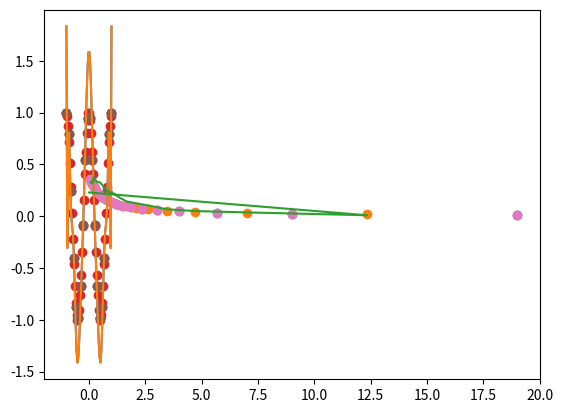

This figure's Python source:
import matplotlib.pyplot as plt
import numpy as np


def function(x):
    return (0.2)/(x + 0.5) + 0.002

def sum(x, M):
    summation = 0
    for i in range(1, M-1):
        summation += x
    return summation

#---------------------------------------------zk xk- create---------------------------------------------------------------
EN = 20
def nthroot(f, n):
    if f >= 0:
        return f**(1/n)
    else:
        return -abs(f)**(1/n)

def z(x, m):
    return (pow(x-1, m))/(pow(x+1, m))

def x(N, m):
    zk = np.zeros(N-1)
    xk = np.zeros(N-1)
    for k in range(N-1):
        zk[k] = -1 + 2 * (k+1) / N
        xk[k] = ((1+nthroot(zk[k], m))/(1-nthroot(zk[k], m)))
    return xk, zk

def T_k(x, k):
    if k == 0:
        temp = np.empty(len(x)); temp.fill(1)
        return temp
    elif k == 1:
        return x
    else:
        return 2*x*T_k(x, k-1) - T_k(x, k - 2)

def T_k_x(x, k):
    if k == 0:
        return 1
    elif k == 1:
        return x
    else:
        return 2*x*T_k_x(x, k-1) - T_k_x(x, k - 2)


def d_i_2(x_dat, i):
    N = len(x_dat)
    return np.sum(function(x_dat)*T_k(x_dat, i))*(2/N)

def d_i_cos(x_dat, i):
    N = len(x_dat)
    return np.sum(np.cos(x_dat)*T_k(x_dat, i))*(2/N)

def d_i(x_dat, y_dat, i):
    N = len(x_dat)
    return np.sum(y_dat*T_k(x_dat, i))*(2/N)


xk, zk = x(EN, 1)
#print(xk, zk)
zk_half = np.zeros(EN-1)
xk_half = np.zeros(EN-1)
for k in range(EN-2):
    zk_half[k] = (zk[k]+zk[k+1])/2
    xk_half[k] = ((1+nthroot(zk_half[k], 1))/(1-nthroot(zk_half[k], 1)))

fk = function(xk)



plt.scatter(xk, fk)
plt.scatter(xk_half, function(xk_half))
plt.show()


x_data = np.linspace(-1, 1, 20)
x_to_interpolate = np.linspace(-1, 1, 50)
y_data = np.cos(x_data*2*np.pi)
#y_data = x_data**3
#y_data = np.exp((-1)*x_data**2)
#y_to_interoplate = x_to_interpolate**3
y_to_interoplate = np.cos(x_to_interpolate*2*np.pi)
plt.scatter(x_data, y_data)
plt.scatter(x_to_interpolate, y_to_interoplate)
plt.show()


def chebyshev_interpolation(x_dat, y_dat, x_int_grid):
    m = int(len(x_dat)*0.9)

    y_interpolated = np.zeros(len(x_int_grid))
    for i in range(len(x_int_grid)):

        i_above, i_below = np.where(x_dat == x_dat[x_dat >= x_int_grid[i]].min())[0][0],\
                           np.where(x_dat == x_dat[x_dat <= x_int_grid[i]].max())[0][0]
        i_above = i_below
        summation = 0
        for j in range(1, m-1):
            summation += d_i(x_dat, y_dat, j)*T_k_x(x_int_grid[i], j)

        y_interpolated[i] = summation + d_i(x_dat, y_dat, 0)/2

    return y_interpolated


def clenshaw_recurrence(x_dat, y_dat, x_int_grid):
    m = int(len(x_dat)*0.9)
    y_interpolated = np.zeros(len(x_int_grid))
    print(m)
    print(len(x_dat), len(x_int_grid))

    for n in range(len(x_int_grid)):
        e = np.zeros(m+2)
        e[m] = 0
        e[m-1] = 0
        for j in range(m - 1, 0, -1):
            e[j] = 2*x_int_grid[n]*e[j + 1] - e[j + 2] + d_i(x_dat, y_dat, j)

        y_interpolated[n] = x_int_grid[n]*e[1] - e[2] + d_i(x_dat, y_dat, 0)/2

    return y_interpolated


chebyshev_interpolation(x_data, y_data, x_to_interpolate)

plt.plot(x_to_interpolate, chebyshev_interpolation(x_data, y_data, x_to_interpolate))
plt.scatter(x_data, y_data)
plt.show()
print("\n \n \n break \n")


clenshaw_recurrence(x_data, y_data, x_to_interpolate)

plt.plot(x_to_interpolate, clenshaw_recurrence(x_data, y_data, x_to_interpolate))
plt.scatter(x_data, y_data)
plt.show()
print("\n \n \n brealolk \n")

plt.plot(xk_half, clenshaw_recurrence(zk, fk, zk_half))
plt.scatter(xk, fk)
plt.show()




